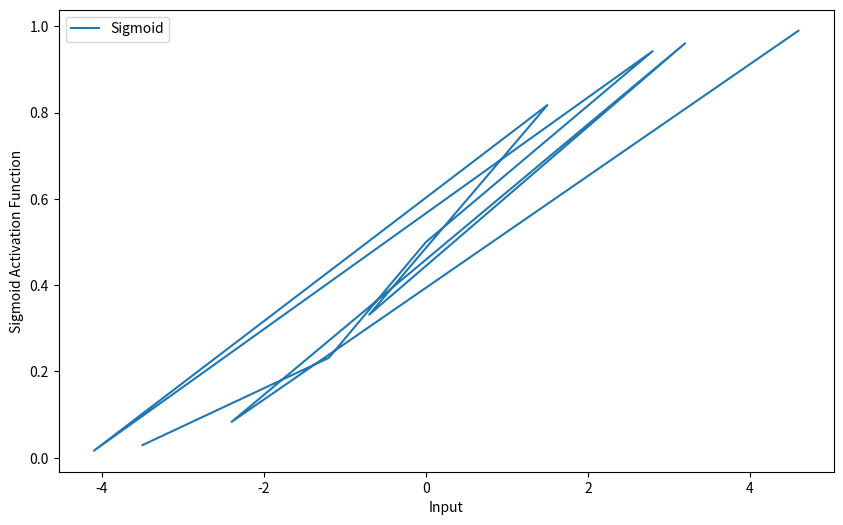
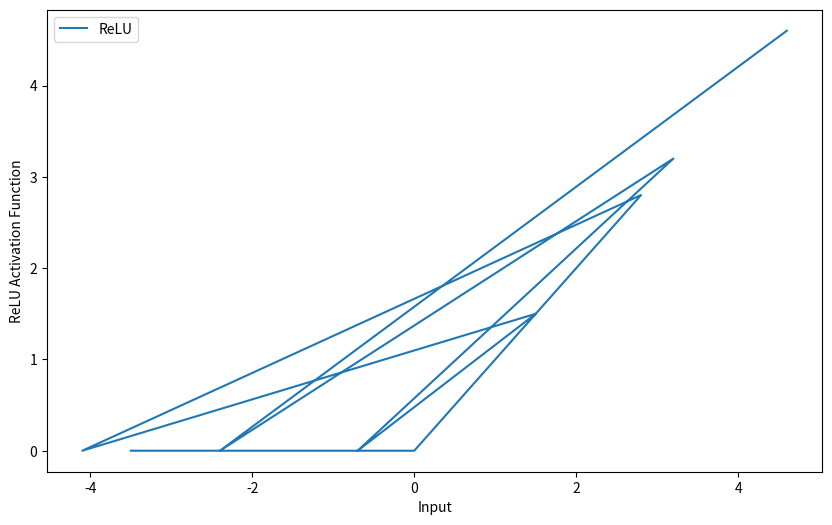
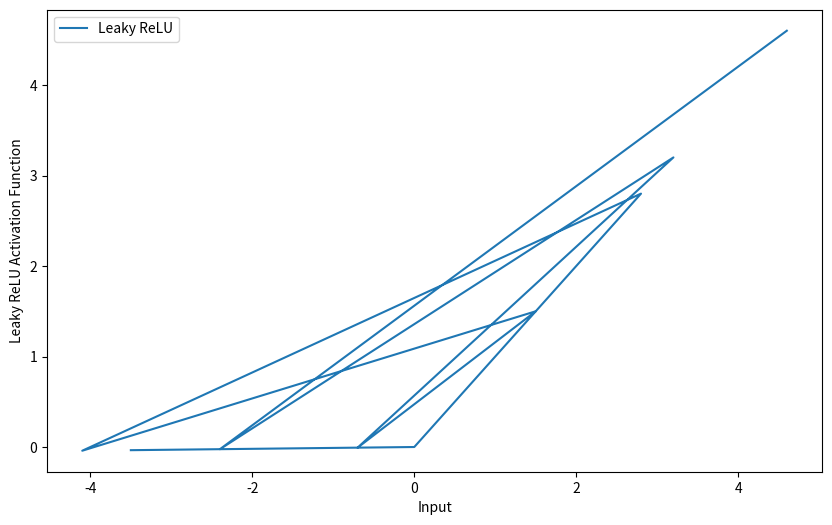

Here is the Python script that generated these plots, in order:
import numpy as np
import matplotlib.pyplot as plt 

# Sigmoid function
def sigmoid_func(x):
    val = 1 / (1 + np.exp(-x))
    return val 

# ReLU Function
def relu_func(x):
    val = np.maximum(0, x)
    return val 

# Leaky-ReLU Function
def leaky_relu(x):
    val = np.maximum(0.01 * x, x)
    return val 

# Tanh Function
def tanh_func(x):
    val = (np.exp(x) - np.exp(-x)) / (np.exp(x) + np.exp(-x))
    return val 

# Plot Activation Function
def plot(x, y, label):
    plt.figure(figsize=(10, 6))
    plt.plot(x, y, label=label)
    plt.xlabel("Input")
    plt.ylabel(f"{label} Activation Function")
    plt.legend()
    plt.show()

input_values = [-3.5, -1.2, 0, 2.8, -4.1, 1.5, -0.7, 3.2, -2.4, 4.6]
input_np = np.array(input_values)

if __name__ == "__main__":
    # Plot sigmoid function
    sigmoid_values = np.array([sigmoid_func(x) for x in input_values])
    plot(input_np, sigmoid_values, label="Sigmoid")

    # Plot relu function
    relu_values = np.array([relu_func(x) for x in input_values])
    plot(input_np, relu_values, label="ReLU")

    # Plot leaky-relu function
    leaky_relu_values = np.array([leaky_relu(x) for x in input_values])
    plot(input_np, leaky_relu_values, label="Leaky ReLU")

    # Plot tanh function
    tanh_values = np.array([tanh_func(x) for x in input_values])
    plot(input_np, tanh_values, label="Tanh")

    plt.close()

